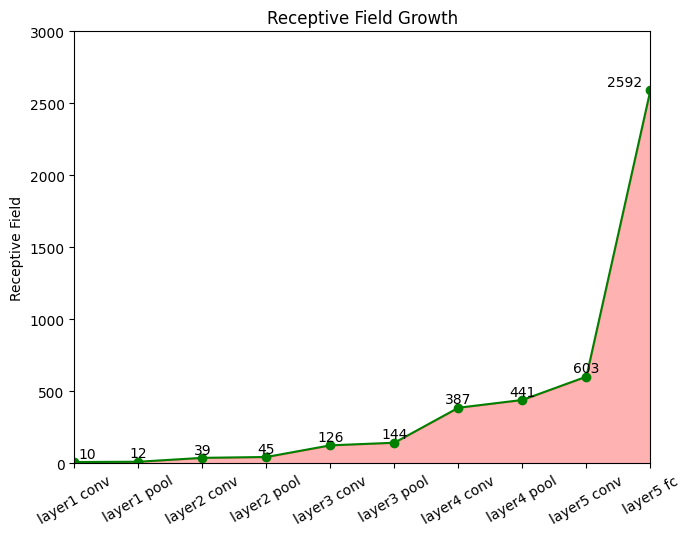

Reproduce this figure in Python.
import numpy as np
import matplotlib.pyplot as plt

plt.rc('font', family='Times New Roman')

if __name__ == "__main__":
    receptive_node = [10, 12, 39, 45, 126, 144, 387, 441, 603, 2592]

    fig, axs = plt.subplots()
    t = [i for i in range(10)]
    axs.plot(t, receptive_node, marker='o', color='green')
    axs.set_xlim(0, 9)
    axs.set_ylim(0, 3000)
    labels = ['layer1 conv', 'layer1 pool', 'layer2 conv', 'layer2 pool', 'layer3 conv', 'layer3 pool', 'layer4 conv',
              'layer4 pool', 'layer5 conv', 'layer5 fc']
    plt.xticks(t, labels)
    plt.xticks(rotation=30)
    # axs.set_xlabel('layer')
    axs.set_ylabel('Receptive Field')

    # 设置数字标签
    for a, b in zip(t, receptive_node):
        if a == 0:
            plt.text(a + 0.2, b + 8, b, ha='center', va='bottom', fontsize=10)
        elif a == 9:
            plt.text(a - 0.4, b + 8, b, ha='center', va='bottom', fontsize=10)
        else:
            plt.text(a, b + 8, b, ha='center', va='bottom', fontsize=10)
    # plt.fill([0] * 10, receptive_node, 'b', alpha=0.5)
    plt.fill_between(t, receptive_node, interpolate=True, color='red', alpha=0.3)
    # axs.grid(True)
    plt.title("Receptive Field Growth")
    fig.tight_layout()
    plt.subplots_adjust(left=0.05, bottom=0.05, right=0.95, top=0.95, wspace=0.05, hspace=0.05)
    plt.savefig("receptive_image.png", dpi=200, bbox_inches='tight')
    plt.show()
